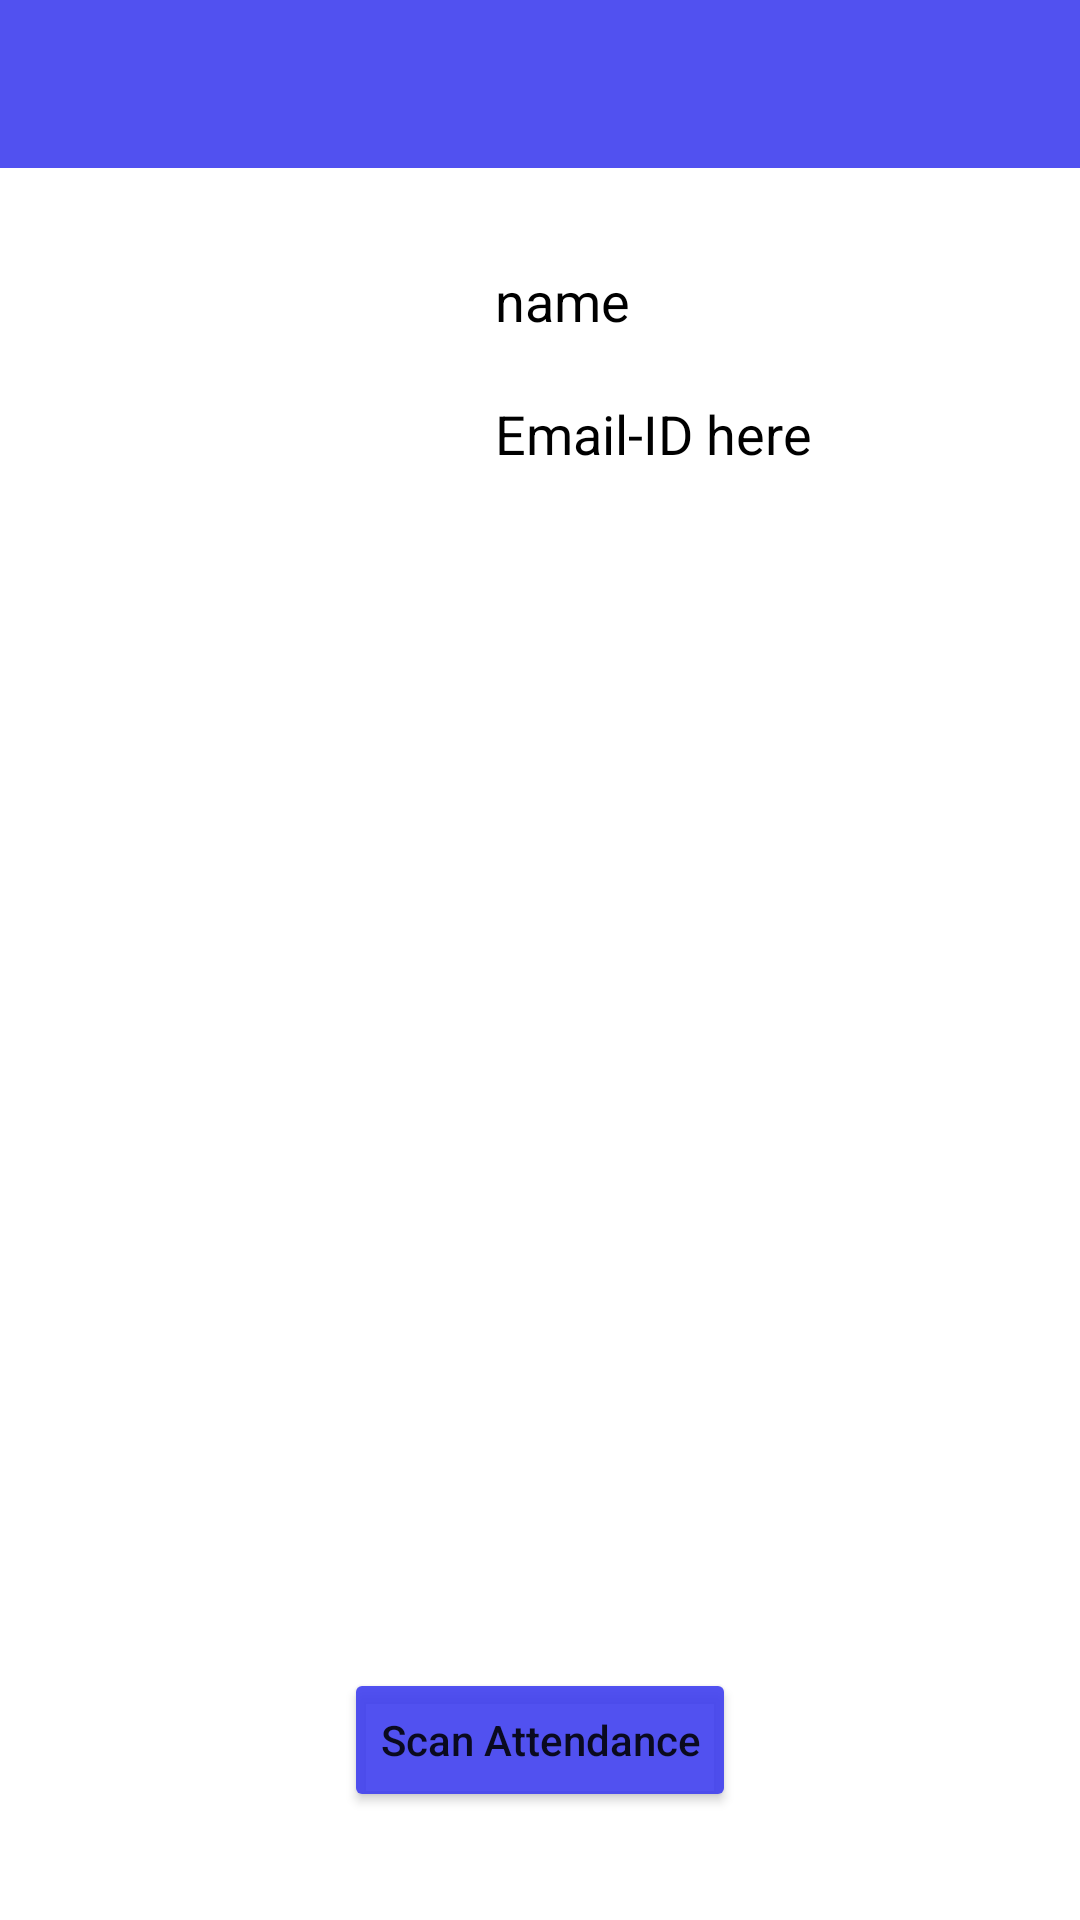

Android layout source for this screen:
<!-- AndroidManifest.xml: application theme Theme.DE2BStudentApp -->
<!-- res/layout/activity_scan.xml -->
<?xml version="1.0" encoding="utf-8"?>
<RelativeLayout xmlns:android="http://schemas.android.com/apk/res/android"
    xmlns:app="http://schemas.android.com/apk/res-auto"
    xmlns:tools="http://schemas.android.com/tools"
    android:layout_width="match_parent"
    android:layout_height="match_parent"
    tools:context=".scanActivity">

    <androidx.appcompat.widget.Toolbar
        android:id="@+id/toolbar1"
        android:layout_width="match_parent"
        android:layout_height="wrap_content"
        android:background="@color/light_blue"
        app:titleTextColor="@color/white" />

    <RelativeLayout
        android:id="@+id/tempLayout"
        android:layout_width="match_parent"
        android:layout_height="150dp"
        android:layout_below="@id/toolbar1">

        <ImageView
            android:id="@+id/dpIV"
            android:layout_width="100dp"
            android:layout_height="100dp"
            android:layout_alignParentStart="true"
            android:layout_marginTop="15dp"
            android:layout_marginLeft="15dp"/>

        <TextView
            android:id="@+id/name"
            android:layout_width="wrap_content"
            android:layout_height="wrap_content"
            android:layout_marginStart="50dp"
            android:layout_marginLeft="20dp"
            android:layout_marginTop="32dp"
            android:layout_toEndOf="@id/dpIV"
            android:text="name"
            android:textAlignment="center"
            android:textColor="@color/black"
            android:textSize="18sp" />

        <TextView
            android:id="@+id/enrollmentTV"
            android:layout_width="wrap_content"
            android:layout_height="wrap_content"
            android:layout_below="@id/name"
            android:layout_marginLeft="50dp"
            android:layout_marginTop="20dp"
            android:layout_toEndOf="@id/dpIV"
            android:textColor="@color/black"
            android:text="Email-ID here"
            android:textAlignment="center"
            android:textSize="18sp" />

    </RelativeLayout>


    <Button
        android:id="@+id/scanButton"
        android:layout_width="wrap_content"
        android:layout_height="wrap_content"
        android:layout_below="@id/tempLayout"
        android:layout_centerHorizontal="true"
        android:layout_marginTop="350dp"
        android:backgroundTint="@color/light_blue"
        android:text="Scan Attendance"
        android:textAllCaps="false" />

</RelativeLayout>
<!-- resources referenced by this layout -->
<resources>
  <color name="black">#FF000000</color>
  <color name="light_blue">#E63F3FEF</color>
  <color name="white">#FFFFFFFF</color>
  <style name="Theme.DE2BStudentApp" parent="Theme.MaterialComponents.DayNight.NoActionBar">
          
          <item name="colorPrimary">@color/purple_500</item>
          <item name="colorPrimaryVariant">@color/purple_700</item>
          <item name="colorOnPrimary">@color/white</item>
          
          <item name="colorSecondary">@color/teal_200</item>
          <item name="colorSecondaryVariant">@color/teal_700</item>
          <item name="colorOnSecondary">@color/black</item>
          
          <item name="android:statusBarColor" tools:targetApi="l">?attr/colorPrimaryVariant</item>
          
      </style>
  <color name="purple_500">#FF6200EE</color>
  <color name="purple_700">#FF3700B3</color>
  <color name="teal_200">#FF03DAC5</color>
  <color name="teal_700">#FF018786</color>
</resources>
